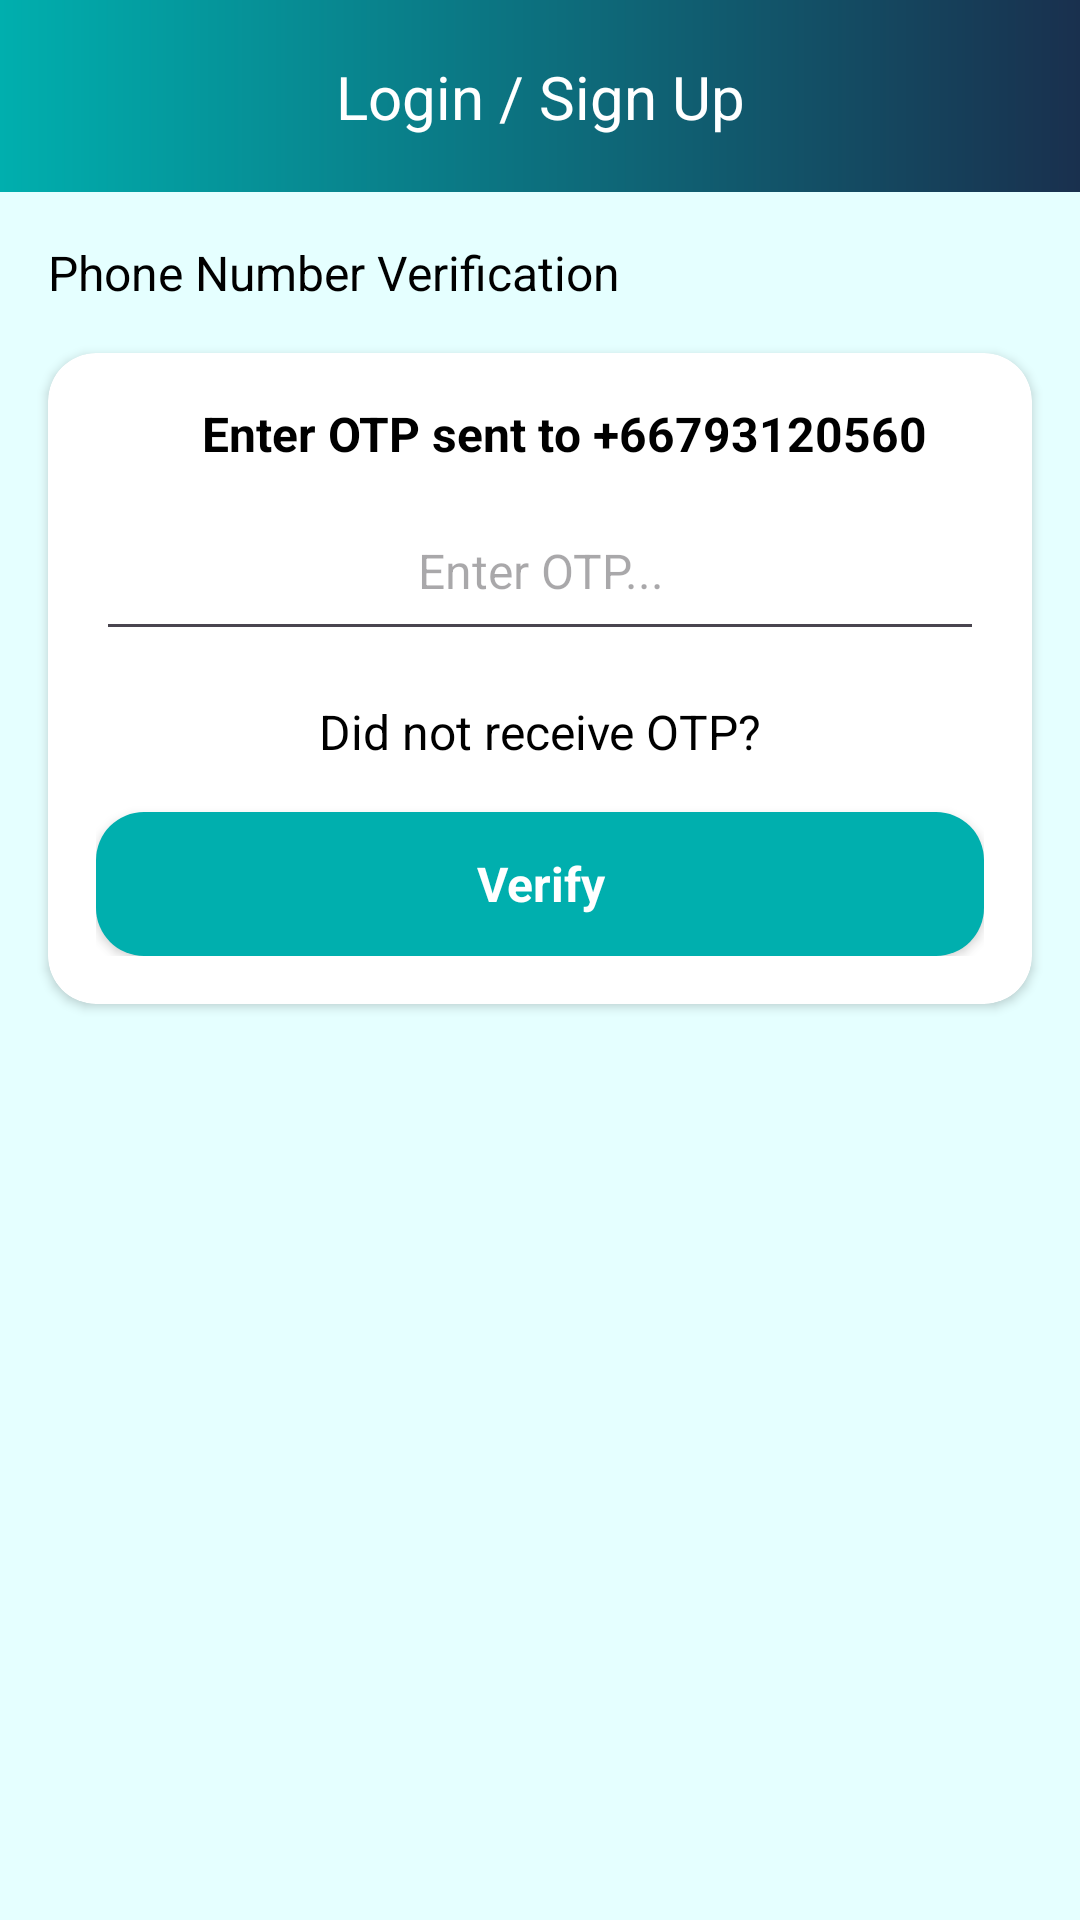

This screen was rendered from an Android layout file. Write that file and the resources it references.
<!-- AndroidManifest.xml: application theme Theme.Material3.DayNight.NoActionBar -->
<!-- res/layout/fragment_verify_phone_number.xml -->
<?xml version="1.0" encoding="utf-8"?>
<androidx.constraintlayout.widget.ConstraintLayout xmlns:android="http://schemas.android.com/apk/res/android"
    xmlns:tools="http://schemas.android.com/tools"
    android:layout_width="match_parent"
    android:layout_height="match_parent"
    xmlns:app="http://schemas.android.com/apk/res-auto"
    tools:context=".presentation.hotel.SearchControlFragment"
    android:background="@color/color_pale_blue_green">

    <androidx.constraintlayout.widget.ConstraintLayout
        android:id="@+id/toolBar"
        android:background="@drawable/bg_toolbar_gradient"
        android:layout_width="match_parent"
        android:layout_height="?attr/actionBarSize"
        app:layout_constraintTop_toTopOf="parent">

        <androidx.appcompat.widget.AppCompatTextView
            android:id="@+id/tvToolbarTitle"
            android:text="Login / Sign Up"
            android:layout_width="wrap_content"
            android:layout_height="wrap_content"
            style="@style/SourceSansProSemiBold.Large"
            android:textColor="@color/white"
            app:layout_constraintStart_toStartOf="parent"
            app:layout_constraintTop_toTopOf="parent"
            app:layout_constraintEnd_toEndOf="parent"
            app:layout_constraintBottom_toBottomOf="parent"/>

    </androidx.constraintlayout.widget.ConstraintLayout>

    <androidx.appcompat.widget.AppCompatTextView
        android:id="@+id/tvPhoneNumberVerification"
        android:text="Phone Number Verification"
        android:layout_width="wrap_content"
        android:layout_height="wrap_content"
        style="@style/SourceSansProSemiBold.Medium"
        android:textColor="@color/black"
        android:layout_marginTop="@dimen/margin_padding_medium"
        android:layout_marginStart="@dimen/margin_padding_medium"
        app:layout_constraintStart_toStartOf="parent"
        app:layout_constraintTop_toBottomOf="@id/toolBar"/>

    <androidx.cardview.widget.CardView
        android:id="@+id/cardCheckInCheckOutSelectRoom"
        android:layout_width="match_parent"
        android:layout_height="wrap_content"
        app:cardElevation="2dp"
        app:cardCornerRadius="@dimen/margin_padding_medium"
        android:layout_margin="@dimen/margin_padding_medium"
        app:layout_constraintTop_toBottomOf="@id/tvPhoneNumberVerification">

        <androidx.constraintlayout.widget.ConstraintLayout
            android:layout_width="match_parent"
            android:layout_height="wrap_content"
            android:padding="@dimen/margin_padding_medium">

            <androidx.appcompat.widget.AppCompatTextView
                android:id="@+id/tvSendToPhoneNumber"
                android:text="Enter OTP sent to +66793120560"
                android:layout_width="wrap_content"
                android:layout_height="wrap_content"
                style="@style/SourceSansProLight.Medium"
                android:textColor="@color/black"
                android:textStyle="bold"
                android:layout_marginStart="@dimen/margin_padding_medium"
                app:layout_constraintStart_toStartOf="parent"
                app:layout_constraintEnd_toEndOf="parent"
                app:layout_constraintTop_toTopOf="parent"/>

            <androidx.appcompat.widget.AppCompatEditText
                android:id="@+id/etOTP"
                style="@style/SourceSansProLight.Medium"
                android:hint="Enter OTP..."
                android:layout_width="match_parent"
                android:layout_height="wrap_content"
                android:padding="@dimen/margin_padding_medium"
                tools:text="12345"
                android:gravity="center"
                android:layout_marginTop="@dimen/margin_padding_small"
                app:layout_constraintTop_toBottomOf="@id/tvSendToPhoneNumber"/>

            <androidx.appcompat.widget.AppCompatTextView
                android:id="@+id/tvDidNotReceivedOTP"
                android:text="Did not receive OTP?"
                android:layout_width="wrap_content"
                android:layout_height="wrap_content"
                style="@style/SourceSansProLight.Medium"
                android:textColor="@color/black"
                android:layout_marginTop="@dimen/margin_padding_medium"
                app:layout_constraintStart_toStartOf="parent"
                app:layout_constraintEnd_toEndOf="parent"
                app:layout_constraintTop_toBottomOf="@id/etOTP"/>

            <androidx.appcompat.widget.AppCompatButton
                android:id="@+id/btnOK"
                android:text="Verify"
                tools:text="Retry in 119 sec"
                android:textAllCaps="false"
                style="@style/SourceSansProLight.Medium"
                android:textStyle="bold"
                android:textColor="@color/white"
                tools:enabled="false"
                android:background="@drawable/button_blue_green"
                android:layout_width="match_parent"
                android:layout_height="wrap_content"
                android:layout_marginTop="@dimen/margin_padding_medium"
                app:layout_constraintTop_toBottomOf="@id/tvDidNotReceivedOTP"/>

        </androidx.constraintlayout.widget.ConstraintLayout>

    </androidx.cardview.widget.CardView>

</androidx.constraintlayout.widget.ConstraintLayout>
<!-- resources referenced by this layout -->
<resources>
  <color name="black">#FF000000</color>
  <color name="color_pale_blue_green">#E5FFFF</color>
  <color name="white">#FFFFFFFF</color>
  <dimen name="margin_padding_medium">16dp</dimen>
  <dimen name="margin_padding_small">8dp</dimen>
  <!-- drawable bg_toolbar_gradient (drawable) -->
  <shape xmlns:android="http://schemas.android.com/apk/res/android"
      android:shape="rectangle">
  
      <gradient
          android:startColor="@color/color_blue_green"
          android:endColor="@color/color_blue_green_darker"
          android:angle="0" />
  
  </shape>
  <!-- drawable button_blue_green (drawable) -->
  <?xml version="1.0" encoding="utf-8"?>
  <selector xmlns:android="http://schemas.android.com/apk/res/android">
      <item
          android:state_enabled="true"
          android:drawable="@drawable/bg_blue_green_button"/>
      <item
          android:state_enabled="false"
          android:drawable="@drawable/bg_grey_button"/>
  </selector>
  <style name="SourceSansProLight.Medium" parent="TextAppearance.AppCompat.Body2">
          <item name="fontFamily">@font/source_sans_pro_light</item>
          <item name="android:textSize">16sp</item>
      </style>
  <style name="SourceSansProSemiBold.Large" parent="TextAppearance.AppCompat.Body2">
          <item name="fontFamily">@font/source_sans_pro_semi_bold</item>
          <item name="android:textSize">20sp</item>
      </style>
  <style name="SourceSansProSemiBold.Medium" parent="TextAppearance.AppCompat.Body2">
          <item name="fontFamily">@font/source_sans_pro_semi_bold</item>
          <item name="android:textSize">16sp</item>
      </style>
  <color name="color_blue_green">#00AFAE</color>
  <color name="color_blue_green_darker">#19304E</color>
  <!-- drawable bg_blue_green_button (drawable) -->
  <shape xmlns:android="http://schemas.android.com/apk/res/android"
      android:shape="rectangle">
      <corners android:radius="16dp" />
      <solid android:color="@color/color_blue_green" />
  </shape>
  <!-- drawable bg_grey_button (drawable) -->
  <shape xmlns:android="http://schemas.android.com/apk/res/android"
      android:shape="rectangle">
      <corners android:radius="16dp" />
      <solid android:color="@color/color_pale_grey" />
  </shape>
  <color name="color_pale_grey">#B3B3B3</color>
</resources>
